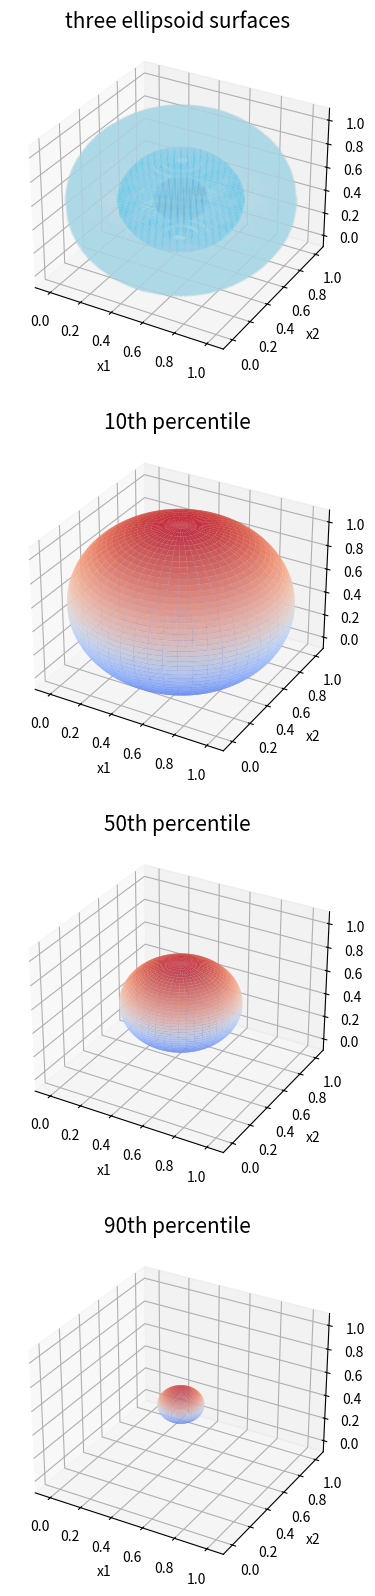

Write the Python code that produced this figure.
import numpy as np
import math
from matplotlib import pyplot as plt
from mpl_toolkits.mplot3d import Axes3D
from matplotlib import cm
from matplotlib.ticker import LinearLocator, FormatStrFormatter

# generate Gaussian probability density on x, the distribution is fiited according to mean and COV
def gaussian_pdf(x, mean, COV):
    xhat = x - mean
    p = np.zeros(np.size(x,1))
    # calculate p corresponding to x one by one
    for i in range(np.size(x,1)):
        p[i] = np.exp(-1/2*xhat[:,i].transpose()@np.linalg.inv(COV)@xhat[:,i]) \
            /(pow(2*math.pi,3/2) * math.sqrt(np.linalg.det(COV)))
    # or use another vectorised method if the large square matrix p can be stored
#    p = np.diag(np.exp(-1/2*xhat.transpose()@np.linalg.inv(COV)@xhat) \
#        /(pow(2*math.pi,3/2) * math.sqrt(np.linalg.det(COV))))
    return p

if __name__ == '__main__':
    # generate random samples
    X = np.random.rand(3, 10000)
    # calculate Gaussian parameters
    mean = np.mean(X, axis=1).reshape(3, 1) 
    COV = np.cov(X)  
    
    # generate more samples which are used to give more accessible plots
    # these samples are uniformly sampled in a cylinder
    N = 100
    t = np.linspace(-np.pi, np.pi, N)
    r = np.linspace(0, 1, N)
    x1 = np.outer(np.cos(t), r) + mean[0]
    x1 = np.expand_dims(x1,2).repeat(N,axis=2)
    x2 = np.outer(np.sin(t), r) + mean[1]
    x2 = np.expand_dims(x2,2).repeat(N,axis=2)
    x3 = np.linspace(-1, 1, N) + mean[2]
    x3 = np.expand_dims(x3,0).repeat(N,axis=0)
    x3 = np.expand_dims(x3,1).repeat(N,axis=1)
    X = np.concatenate((x1.reshape(1,-1), x2.reshape(1,-1), x3.reshape(1,-1)),axis=0)
    
    # calculate probability intensity of new samples
    p = gaussian_pdf(X, mean, COV)
    
    p_list = [0.1,0.5,0.9]
    color_dict = {0.1:'#ADD8E6', 0.5:'#00BFFF', 0.9:'#4682B4'}
    title_dict = {0.1:'10th percentile', 0.5:'50th percentile', 0.9:'90th percentile'}
    fig = plt.figure(figsize=(5,20))
    ax = fig.add_subplot(4, 1, 1, projection='3d')
    for i, pi in enumerate(p_list):
        # calculate percentiles
        percentile = max(p)*pi   
        # find all positions of approximate percentiles
        position = np.where(np.abs(p-percentile)<0.03)
        x1, x2, x3 = X[0,position], X[1,position], X[2,position]
        # plot scatter figure of three percentiles probability densities
        ax.scatter(x1, x2, x3, color=color_dict[pi], alpha=0.1, s=10)
        
        # use equation of ellipsoid surfaces to fit 3D contour map 
        a = (x1.max() - x1.min())/2
        b = (x2.max() - x2.min())/2
        c = (x3.max() - x3.min())/2
        u = np.linspace(0, 2*np.pi, 100)
        v = np.linspace(0, np.pi, 100)
        x = a * np.outer(np.cos(u), np.sin(v)) + mean[0]
        y = b * np.outer(np.sin(u), np.sin(v)) + mean[1]
        z = c * np.outer(np.ones(np.size(u)), np.cos(v)) + mean[2]
        
        # plot the surface
        ax1 = fig.add_subplot(4, 1, i+2, projection='3d')
        ax1.plot_surface(x, y, z, cmap=cm.coolwarm, alpha=0.8)
        ax1.set_xlabel('x1')
        ax1.set_xlim(-0.1, 1.1)
        ax1.set_ylabel('x2')
        ax1.set_ylim(-0.1, 1.1)
        ax1.set_zlabel('x3')
        ax1.set_zlim(-0.1, 1.1)
        ax1.set_title(title_dict[pi], fontsize=15)
    ax.set_xlabel('x1')
    ax.set_xlim(-0.1, 1.1)
    ax.set_ylabel('x2')
    ax.set_ylim(-0.1, 1.1)
    ax.set_zlabel('x3')
    ax.set_zlim(-0.1, 1.1)
    ax.set_title("three ellipsoid surfaces", fontsize=15)
    plt.savefig("three ellipsoid surfaces.png")
    plt.show()